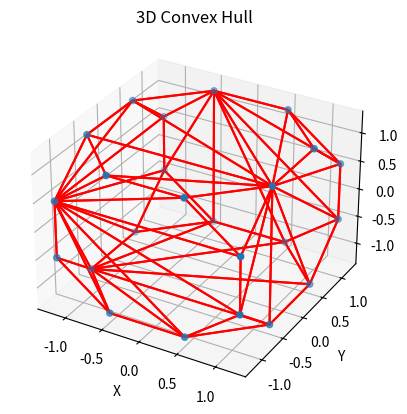

The script that saved this image:
import numpy as np
from scipy.spatial import ConvexHull
import matplotlib.pyplot as plt
"""
_code_<x>.py: graphs that might be good codes!
x = `convex`: A generic convex hull based framework that makes any convex shape in D dimensions.
"""

def coords2graph(coords):
    """
    Takes a set of coordinates and builds a convex hull from them.
    Then the hull is mapped to a graph in adjacency matrix representation
    which is returned.

    Input:
        * `coords`: a N x D numpy array representing N points in D dimensions.
    
    Returns:
        * `adj_mat`: adjacency matrix representing graph of convex hull of `coords`.
    """

    hull = ConvexHull(coords)
    
    # Extract indices of the vertices forming the convex hull
    hull_vertices = hull.vertices

    # Number of vertices in the convex hull
    n = len(hull_vertices)

    # Initialize the adjacency matrix with zeros
    adjacency_matrix = np.zeros((n, n), dtype=int)

    # Create a mapping from original point indices to hull vertex indices
    index_map = {original_idx: new_idx for new_idx, original_idx in enumerate(hull_vertices)}

    # Iterate over the simplices (edges) in the convex hull
    for simplex in hull.simplices:
        # Map the original indices to the new indices for the convex hull
        i, j = simplex
        i_mapped = index_map[i]
        j_mapped = index_map[j]
        # Mark the vertices as connected in the adjacency matrix
        adjacency_matrix[i_mapped, j_mapped] = 1
        adjacency_matrix[j_mapped, i_mapped] = 1

    print("Adjacency Matrix of the Convex Hull:")
    print(adjacency_matrix)

def plot3d(points):
    # Step 3: Create a 3D plot
    fig = plt.figure()
    ax = fig.add_subplot(111, projection='3d')

    # Step 4: Plot the convex hull as a solid
    ax.plot_trisurf(points[:,0], points[:,1], points[:,2], triangles=hull.simplices, cmap='viridis', alpha=0.8)

    # Optional: Plot the points
    ax.scatter(points[:,0], points[:,1], points[:,2], c='r', marker='o')

    # Step 5: Customize the plot
    ax.set_xlabel('X axis')
    ax.set_ylabel('Y axis')
    ax.set_zlabel('Z axis')
    ax.set_title('3D Convex Hull')

    # Step 6: Show the plot
    plt.show()

def plotwire(points):
    fig = plt.figure()
    ax = fig.add_subplot(111, projection='3d')

    # Plot the points
    ax.scatter(points[:,0], points[:,1], points[:,2], 'o')

    # Plot the surface triangles
    for simplex in hull.simplices:
        simplex = np.append(simplex, simplex[0])  # Here we cycle back to the first coordinate
        ax.plot(points[simplex, 0], points[simplex, 1], points[simplex, 2], 'r-')

    # Set labels and title
    ax.set_xlabel('X')
    ax.set_ylabel('Y')
    ax.set_zlabel('Z')
    ax.set_title('3D Convex Hull')

    plt.show()

points= np.array([
    [0,0,0],
    [4,0,0],
    [4,4,0],
    [0,4,0],
    [0,0,4],
    [4,0,4],
    [4,4,4],
    [0,4,4]
])

xi = np.sqrt(2) + 1
basic = np.array((xi, xi, 1))
from sympy.utilities.iterables import multiset_permutations
perms = np.array([[xi, xi, 1], [1, xi, xi], [xi, 1, xi]]) / 2
n = len(list(perms)) * 8
coords = []
for perm in perms:
    for i in range(2):
        for j in range(2):
            for k in range(2):
                coords.append([(-1)**i * perm[0], (-1)**j * perm[1], (-1)**k * perm[2]])
points = np.array(coords)
hull = ConvexHull(points)

plotwire(points)
